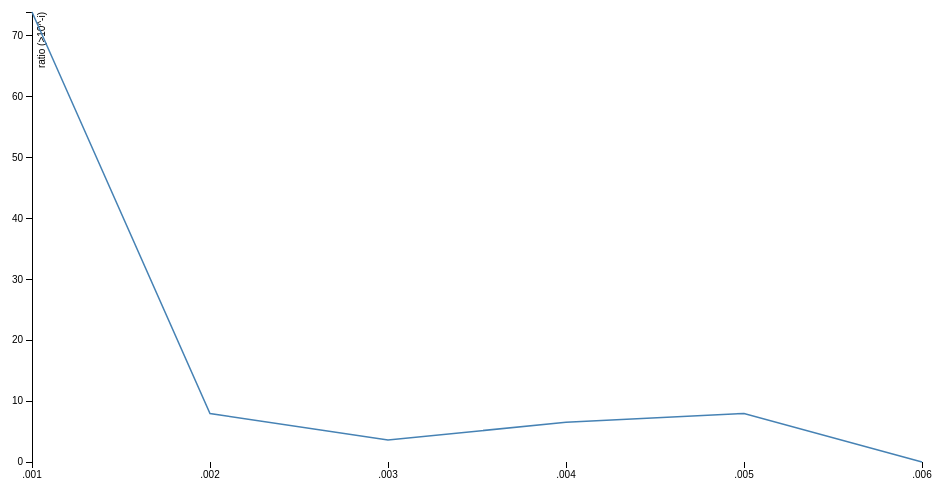
D3 v3 page, settled after 360 driven frames (6 s of simulated time); the page loaded 1 data file(s).



var margin = {top: 20, right: 20, bottom: 30, left: 50},
    width = 960 - margin.left - margin.right,
    height = 500 - margin.top - margin.bottom;

var x = d3.time.scale()
    .range([0, width]);

var y = d3.scale.linear()
    .range([height, 0]);

var xAxis = d3.svg.axis()
    .scale(x)
    .orient("bottom");

var yAxis = d3.svg.axis()
    .scale(y)
    .orient("left");

var line = d3.svg.line()
    .x(function(d) { return x(d.ratio); })
    .y(function(d) { return y(d.cnt); });

var svg = d3.select("body").append("svg")
    .attr("width", width + margin.left + margin.right)
    .attr("height", height + margin.top + margin.bottom)
  .append("g")
    .attr("transform", "translate(" + margin.left + "," + margin.top + ")");

d3.tsv("mass_eval.tsv", function(error, data) {
  data.forEach(function(d) {
    d.ratio = +d.ratio;
    d.cnt = +d.cnt;
  });

  x.domain(d3.extent(data, function(d) { return d.ratio; }));
  y.domain(d3.extent(data, function(d) { return d.cnt; }));

  svg.append("g")
      .attr("class", "x axis")
      .attr("transform", "translate(0," + height + ")")
      .call(xAxis);

  svg.append("g")
      .attr("class", "y axis")
      .call(yAxis)
    .append("text")
      .attr("transform", "rotate(-90)")
      .attr("y", 6)
      .attr("dy", ".71em")
      .style("text-anchor", "end")
      .text("ratio (>10^-i)");

  svg.append("path")
      .datum(data)
      .attr("class", "line")
      .attr("d", line);
});



### data: mass_eval.tsv
ratio	cnt
1	73.91
2	7.971
3	3.623
4	6.522
5	7.971
6	0.0